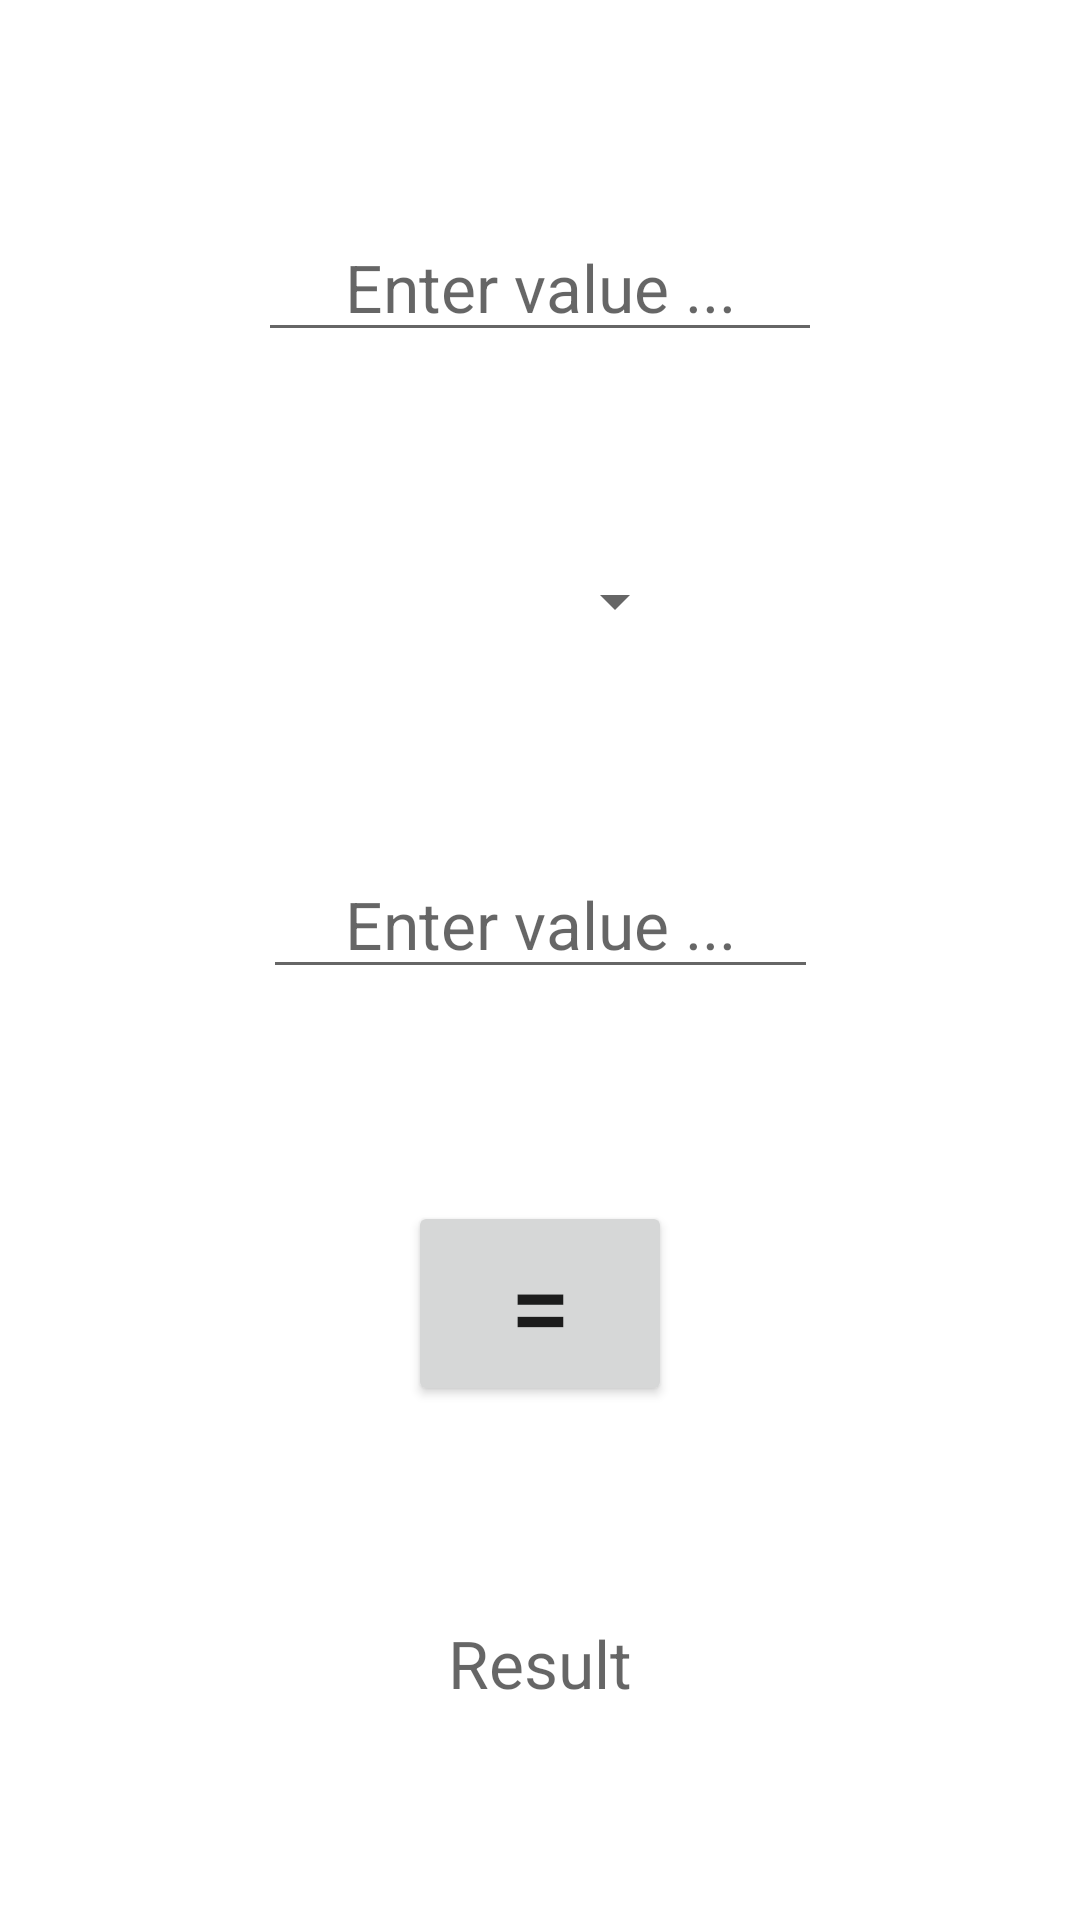

Produce the Android XML layout that renders to this screen, including the resource entries it uses.
<!-- AndroidManifest.xml: application theme Theme.Calculator -->
<!-- res/layout/activity_main.xml -->
<?xml version="1.0" encoding="utf-8"?>

<androidx.constraintlayout.widget.ConstraintLayout xmlns:android="http://schemas.android.com/apk/res/android"
    xmlns:app="http://schemas.android.com/apk/res-auto"
    xmlns:tools="http://schemas.android.com/tools"
    android:id="@+id/relativeLayout"
    android:layout_width="match_parent"
    android:layout_height="match_parent"
    android:paddingLeft="@dimen/activity_horizontal_margin"
    android:paddingTop="@dimen/activity_vertical_margin"
    android:paddingRight="@dimen/activity_horizontal_margin"
    android:paddingBottom="@dimen/activity_vertical_margin"
    tools:context=".UI.MainActivity">

    <EditText
        android:id="@+id/valueOneEditText"
        android:layout_width="188dp"
        android:layout_height="wrap_content"
        android:ems="10"
        android:gravity="center_horizontal"
        android:hint="@string/enter_value"
        android:inputType="numberSigned"
        android:textAppearance="@style/TextAppearance.AppCompat.Large"
        app:layout_constraintBottom_toTopOf="@+id/mathSpinner"
        app:layout_constraintEnd_toEndOf="parent"
        app:layout_constraintHorizontal_bias="0.5"
        app:layout_constraintStart_toStartOf="parent"
        app:layout_constraintTop_toTopOf="parent" />

    <EditText
        android:id="@+id/valueTwoEditText"
        android:layout_width="185dp"
        android:layout_height="wrap_content"
        android:ems="10"
        android:gravity="center_horizontal"
        android:hint="@string/enter_value"
        android:inputType="numberSigned"
        android:textAppearance="@style/TextAppearance.AppCompat.Large"
        app:layout_constraintBottom_toTopOf="@+id/calculate_button"
        app:layout_constraintEnd_toEndOf="parent"
        app:layout_constraintHorizontal_bias="0.5"
        app:layout_constraintStart_toStartOf="parent"
        app:layout_constraintTop_toBottomOf="@+id/mathSpinner" />

    <Button
        android:id="@+id/calculate_button"
        android:layout_width="wrap_content"
        android:layout_height="wrap_content"
        android:onClick="buttonPressed"
        android:text="@string/equals"
        android:textSize="36sp"
        app:layout_constraintBottom_toTopOf="@+id/results"
        app:layout_constraintEnd_toEndOf="parent"
        app:layout_constraintHorizontal_bias="0.5"
        app:layout_constraintStart_toStartOf="parent"
        app:layout_constraintTop_toBottomOf="@+id/valueTwoEditText" />

    <Spinner
        android:id="@+id/mathSpinner"
        android:layout_width="wrap_content"
        android:layout_height="wrap_content"
        android:layout_marginStart="50dp"
        android:spinnerMode="dropdown"
        app:layout_constraintBottom_toTopOf="@+id/valueTwoEditText"
        app:layout_constraintEnd_toEndOf="parent"
        app:layout_constraintStart_toStartOf="parent"
        app:layout_constraintTop_toBottomOf="@+id/valueOneEditText" />

    <TextView
        android:id="@+id/results"
        android:layout_width="wrap_content"
        android:layout_height="wrap_content"
        android:gravity="center_horizontal"
        android:hint="@string/result"
        android:textAppearance="@style/TextAppearance.AppCompat.Large"
        app:layout_constraintBottom_toBottomOf="parent"
        app:layout_constraintEnd_toEndOf="parent"
        app:layout_constraintHorizontal_bias="0.5"
        app:layout_constraintStart_toStartOf="parent"
        app:layout_constraintTop_toBottomOf="@+id/calculate_button" />

</androidx.constraintlayout.widget.ConstraintLayout>
<!-- resources referenced by this layout -->
<resources>
  <string name="enter_value">Enter value ...</string>
  <string name="equals">=</string>
  <string name="result">Result</string>
  <style name="Theme.Calculator" parent="Theme.MaterialComponents.DayNight.DarkActionBar">
          
          <item name="colorPrimary">@color/purple_500</item>
          <item name="colorPrimaryVariant">@color/purple_700</item>
          <item name="colorOnPrimary">@color/white</item>
          
          <item name="colorSecondary">@color/teal_200</item>
          <item name="colorSecondaryVariant">@color/teal_700</item>
          <item name="colorOnSecondary">@color/black</item>
          
          <item name="android:statusBarColor" tools:targetApi="l">?attr/colorPrimaryVariant</item>
          
      </style>
  <!-- not gathered from this repository: default colours our renderer supplied (Android Studio template values) -->
  <color name="purple_500">#FF6200EE</color>
  <color name="purple_700">#FF3700B3</color>
  <color name="teal_200">#FF03DAC5</color>
  <color name="teal_700">#FF018786</color>
  <color name="black">#FF000000</color>
  <color name="white">#FFFFFFFF</color>
</resources>
